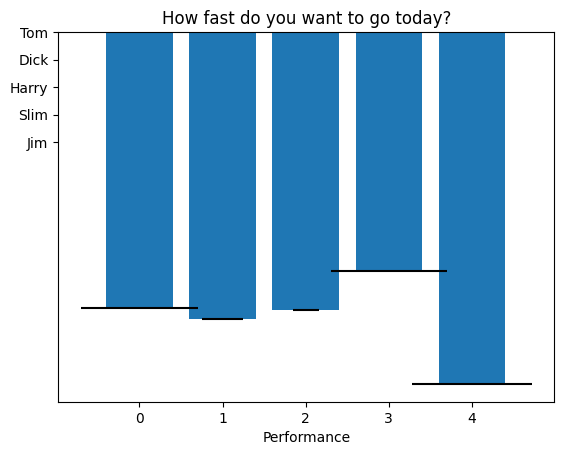

Reproduce this figure in Python.
import matplotlib.pyplot as plt
import numpy as np

# Fixing random state for reproducibility
np.random.seed(19680801)


plt.rcdefaults()
fig, ax = plt.subplots()

# Example data
people = ('Tom', 'Dick', 'Harry', 'Slim', 'Jim')
y_pos = np.arange(len(people))
performance = 3 + 10 * np.random.rand(len(people))
error = np.random.rand(len(people))

ax.bar(y_pos, performance, xerr=error, align='center')
ax.set_yticks(y_pos)
ax.set_yticklabels(people)
ax.invert_yaxis()  # labels read top-to-bottom
ax.set_xlabel('Performance')
ax.set_title('How fast do you want to go today?')

plt.show()